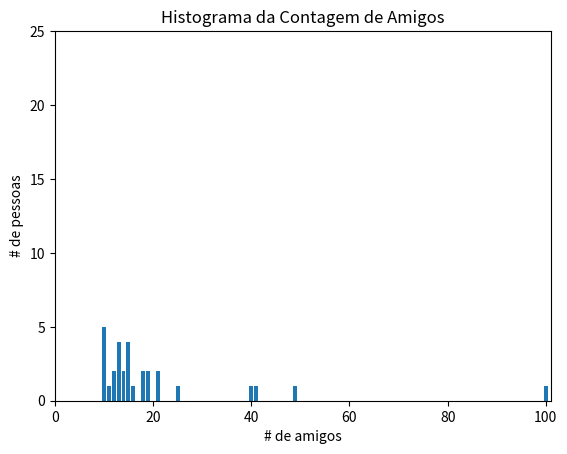

Write the Python code that produced this figure.
from collections import Counter
import matplotlib.pyplot as plt

num_friends = [100, 49, 41, 40, 25, 21, 21, 19, 19, 18,
                18, 16, 15, 15, 15, 15, 14, 14, 13, 13,
                13, 13, 12, 12, 11, 10, 10, 10, 10, 10]

friend_counts = Counter(num_friends)
xs = range(101)                         # valor máximo é 100
ys = [friend_counts[x] for x in xs]     # altura é apenas # de amigos
plt.bar(xs, ys)
plt.axis([0, 101, 0, 25])
plt.title("Histograma da Contagem de Amigos")
plt.xlabel("# de amigos")
plt.ylabel("# de pessoas")
plt.show()

num_points = len(num_friends)           # 30

largest_value = max(num_friends)        # 100
smallest_value = min(num_friends)       # 10

sorted_values = sorted(num_friends)
smallest_value = sorted_values[0]       # 10
second_smallest_value = sorted_values[1]# 10
second_largest_value = sorted_values[-2]# 49

def mean(x):
    return sum(x) / len(x)

mean(num_friends)                       # 14.333333333333334

#os sublinhados significam funcoes privadas

def _median_odd(x):
    return sorted(x)[len(x) // 2]

def _median_even(x):
    sorted_x = sorted(x)
    hi_midpoint = len(x) // 2
    return (sorted_x[hi_midpoint - 1] + sorted_x[hi_midpoint]) / 2

def median(v):
    return _median_even(v) if len(v) % 2 == 0 else _median_odd(v)

print(median(num_friends))              # 15

#quantile
def quantile(x, p):
    """retorna o p-ésimo percentil em x"""
    p_index = int(p * len(x))
    return sorted(x)[p_index]

quantile(num_friends, 0.10)             # 10
quantile(num_friends, 0.25)             # 13
quantile(num_friends, 0.75)             # 18
quantile(num_friends, 0.90)             # 100

#calcular a moda
def mode(x):
    counts = Counter(x)
    max_count = max(counts.values())
    return [x_i for x_i, count in counts.items()
            if count == max_count]

mode(num_friends)                       # 10, 13, 15, 19

#dispersao